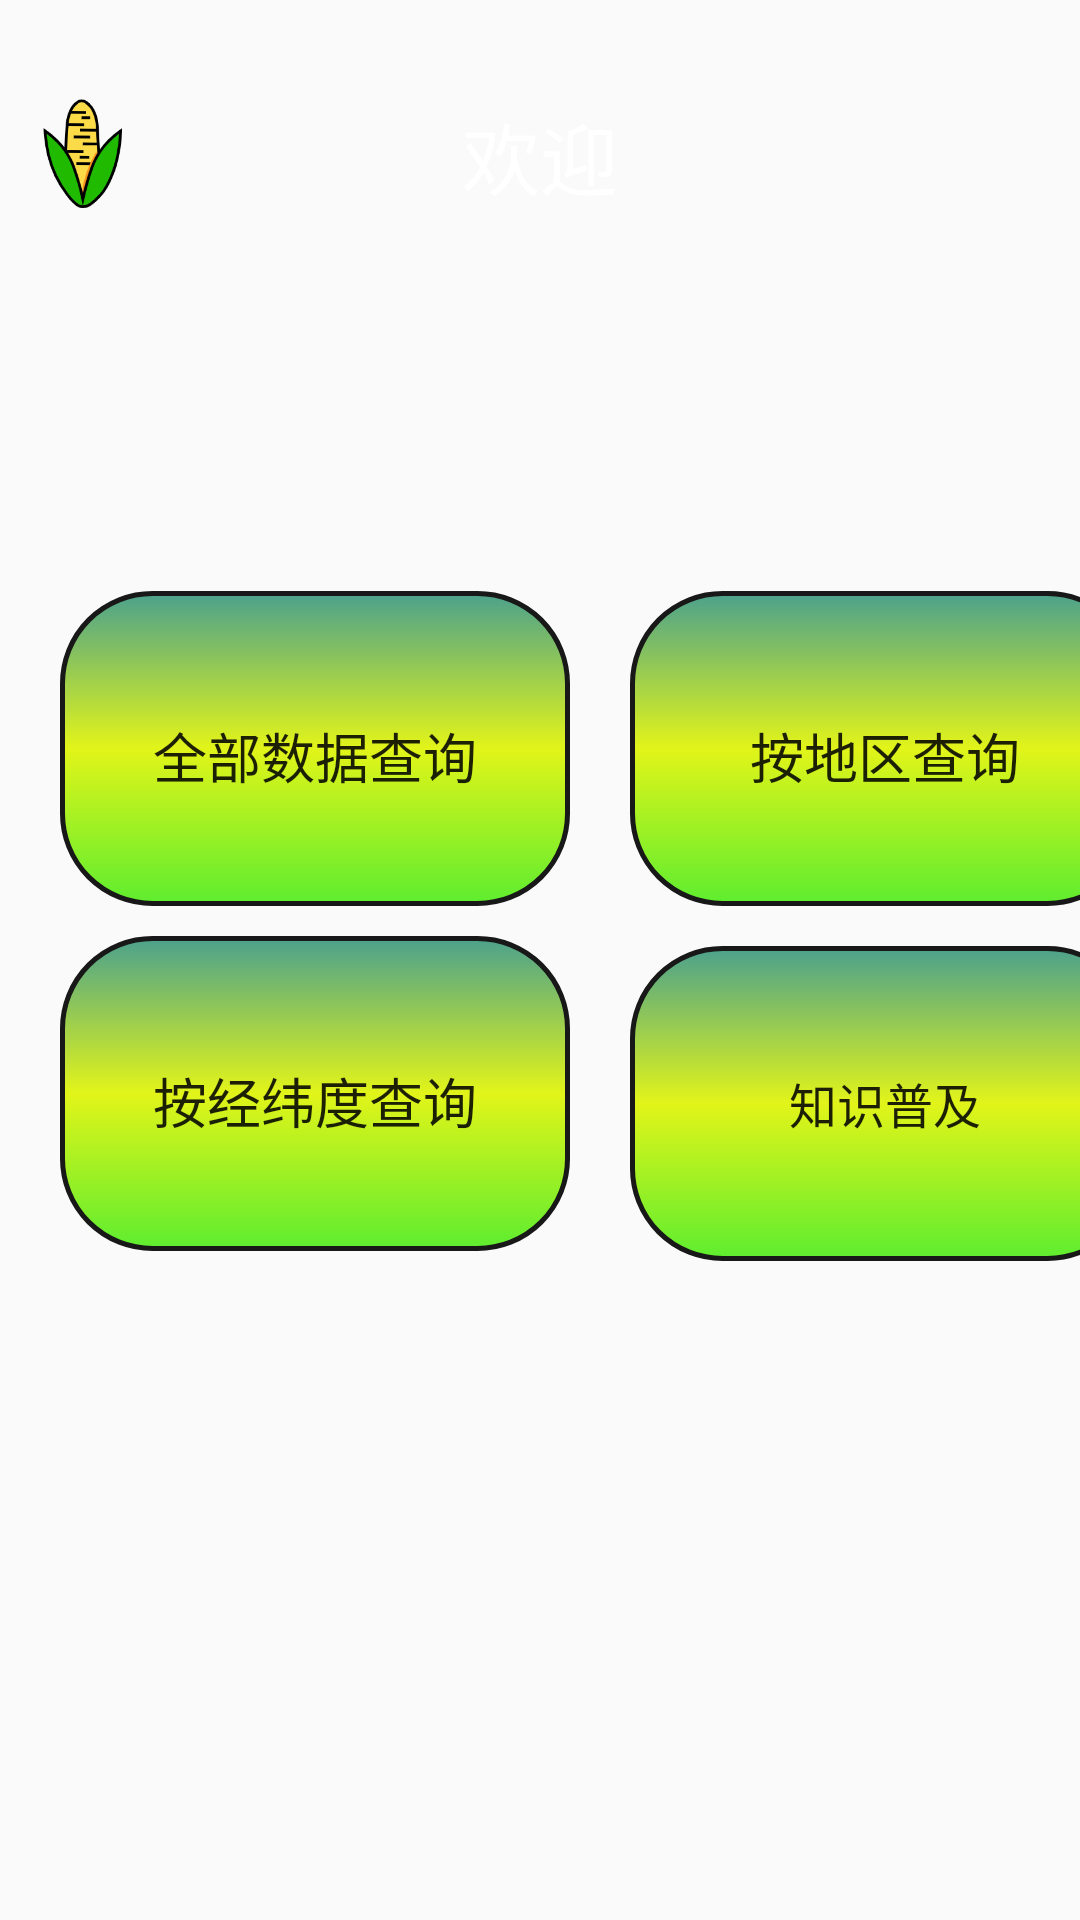

Here is an Android app screen rendered from its layout file. Give the layout XML and the strings, colors and styles it references.
<!-- AndroidManifest.xml: application theme AppTheme -->
<!-- res/layout/test.xml -->
<?xml version="1.0" encoding="utf-8"?>
<LinearLayout xmlns:android="http://schemas.android.com/apk/res/android"
    xmlns:app="http://schemas.android.com/apk/res-auto"
    xmlns:tools="http://schemas.android.com/tools"
    android:orientation="vertical"
    android:background="@mipmap/main2"
    android:layout_width="match_parent"
    android:layout_height="match_parent"
    android:weightSum="1">
    <RelativeLayout
        android:layout_marginTop="32dp"
        android:layout_width="match_parent"
        android:layout_height="40dp"
        android:orientation="horizontal">
        <ImageView
            android:layout_marginLeft="0dp"
            android:padding="0dp"
            android:layout_gravity="center_vertical"
            android:layout_width="wrap_content"
            android:layout_height="wrap_content"
            android:src="@drawable/yumi01"
            android:id="@+id/imageview_back"
            android:layout_marginEnd="99dp"
            android:layout_alignParentBottom="true"
            android:layout_toStartOf="@+id/textView" />
        <TextView
            android:textSize="26sp"
            android:layout_centerVertical="true"
            android:layout_centerHorizontal="true"
            android:layout_gravity="center_horizontal|center_vertical"
            android:textColor="@android:color/white"
            android:text="欢迎"
            android:layout_width="wrap_content"
            android:layout_height="wrap_content"
            android:id="@+id/textView" />
        <ImageView
            android:layout_marginLeft="0dp"
            android:padding="0dp"
            android:layout_width="45dp"
            android:layout_height="60dp"
            android:background="@mipmap/return_right"
            android:id="@+id/imageview_shuaxin"
            android:layout_alignParentBottom="true"
            android:layout_alignParentTop="true"
            android:layout_alignParentEnd="true" />

    </RelativeLayout>
    <GridLayout
        android:layout_width="match_parent"
        android:layout_marginTop="125dp"
        android:layout_height="270dp">
        <Button
            android:id="@+id/button1"
            android:layout_width="170dp"
            android:layout_height="105dp"
            android:startColor="#00FF00"
            android:endColor="#C0C0C0"
            android:paddingTop="5dp"
            android:layout_marginTop="0dp"
            android:layout_marginLeft="20dp"
            android:background="@drawable/btn_selector_shape"
            android:angle="0"
            android:textSize="18sp"
            android:textStyle="normal"
            android:text="全部数据查询"/>
        <Button
            android:id="@+id/button2"
            android:layout_width="170dp"
            android:layout_height="105dp"
            android:startColor="#00FF00"
            android:endColor="#C0C0C0"
            android:layout_marginTop="0dp"
            android:paddingTop="5dp"
            android:layout_marginLeft="20dp"
            android:layout_marginRight="12dp"
            android:textSize="18sp"
            android:textStyle="normal"
            android:background="@drawable/btn_selector_shape"
            android:text="按地区查询"/>
        <Button
            android:id="@+id/button3"
            android:layout_width="170dp"
            android:layout_height="105dp"
            android:layout_column="0"
            android:layout_row="1"
            android:paddingTop="5dp"
            android:layout_marginTop="10dp"
            android:layout_marginLeft="20dp"
            android:textSize="18sp"
            android:background="@drawable/btn_selector_shape"
            android:text="按经纬度查询" />
        <Button
            android:id="@+id/button4"
            android:layout_width="170dp"
            android:layout_height="105dp"
            android:layout_marginLeft="20dp"
            android:layout_marginTop="10dp"
            android:textSize="16sp"
            android:background="@drawable/btn_selector_shape"
            android:text="知识普及" />
    </GridLayout>
    
    <LinearLayout
        android:id="@+id/content_layout"
        android:layout_width="422dp"
        android:layout_height="235dp"
        android:layout_above="@+id/line"
        android:layout_below="@+id/top_tab"
        android:orientation="vertical" >
    </LinearLayout>

    <View
        android:id="@+id/line"
        android:layout_width="match_parent"
        android:layout_height="1dp"
        android:layout_above="@id/ll_bottom_tab"
        android:background="@color/line" />

    <LinearLayout
        android:id="@+id/ll_bottom_tab"
        android:layout_width="match_parent"
        android:layout_height="76dp"
        android:layout_alignParentBottom="true"
        android:layout_marginBottom="20dp"
        android:layout_marginTop="5dp"
        android:layout_weight="0.01"
        android:baselineAligned="true"
        android:gravity="center_vertical"
        android:orientation="horizontal"
        android:paddingBottom="0dp">

        <RelativeLayout
            android:id="@+id/rl_know"
            android:layout_width="0dp"
            android:layout_height="wrap_content"
            android:layout_weight="1.0">

            <ImageView
                android:id="@+id/iv_know"
                android:layout_width="45dp"
                android:layout_height="50dp"
                android:layout_centerHorizontal="true"
                android:contentDescription="@null"
                android:src="@drawable/shouye"/>

            <TextView
                android:id="@+id/tv_know"
                android:layout_width="wrap_content"
                android:layout_height="wrap_content"
                android:layout_below="@id/iv_know"
                android:layout_centerHorizontal="true"
                android:text="@string/bottom_tab_know"
                android:textColor="@color/bottomtab_normal"
                android:textSize="15sp" />
        </RelativeLayout>

        <RelativeLayout
            android:id="@+id/rl_want_know"
            android:layout_width="0dp"
            android:layout_height="wrap_content"
            android:layout_weight="1.0">

            <ImageView
                android:id="@+id/iv_i_want_know"
                android:layout_width="45dp"
                android:layout_height="50dp"
                android:layout_centerHorizontal="true"
                android:contentDescription="@null"
                android:src="@drawable/sousuo_qian" />

            <TextView
                android:id="@+id/tv_i_want_know"
                android:layout_width="wrap_content"
                android:layout_height="wrap_content"
                android:layout_below="@+id/iv_i_want_know"
                android:layout_centerHorizontal="true"
                android:text="@string/bottom_tab_wantknow"
                android:textColor="@color/bottomtab_normal"
                android:textSize="15sp" />
        </RelativeLayout>

        <RelativeLayout
            android:id="@+id/rl_me"
            android:layout_width="0dp"
            android:layout_height="wrap_content"
            android:layout_weight="1.0">

            <ImageView
                android:id="@+id/iv_me"
                android:layout_width="45dp"
                android:layout_height="50dp"
                android:layout_centerHorizontal="true"
                android:contentDescription="@null"
                android:src="@drawable/wode_qian" />

            <TextView
                android:id="@+id/tv_me"
                android:layout_width="wrap_content"
                android:layout_height="wrap_content"
                android:layout_below="@+id/iv_me"
                android:layout_centerHorizontal="true"
                android:text="@string/bottom_tab_my"
                android:textColor="@color/bottomtab_normal"
                android:textSize="15sp" />
        </RelativeLayout>
    </LinearLayout>
    <View
        android:id="@+id/line2"
        android:layout_width="match_parent"
        android:layout_height="1dp"
        android:layout_above="@id/ll_bottom_tab"
        android:background="@color/line" />
</LinearLayout>
<!-- resources referenced by this layout -->
<resources>
  <color name="bottomtab_normal">#c8bca5</color>
  <color name="line">#c8bca5</color>
  <!-- drawable btn_selector_shape (drawable) -->
  <?xml version="1.0" encoding="utf-8"?>
  <selector xmlns:android="http://schemas.android.com/apk/res/android">
      <item android:state_pressed="true">
          <shape android:shape="rectangle">
              <gradient
                  android:angle="90"
                  android:endColor="#F7F7F7"
                  android:centerColor="#FFFACD"
                  android:startColor="#F7F7F7" />
              <corners android:radius="30dp" />
              <stroke android:width="3dp" android:color="#99ffff" />
          </shape>
      </item>
      <item>
          <shape android:shape="rectangle">
              <gradient
                  android:angle="270"
                  android:endColor="#5eed2f"
                  android:centerColor="#f6e1f411"
                  android:startColor="#4CA18C" />
              <corners android:radius="30dp" />
              <stroke android:width="1.5dp" android:color="#181818" />
          </shape>
      </item>
  </selector>
  <!-- drawable shouye: png bitmap (drawable, 6417 bytes) -->
  <!-- drawable sousuo_qian: png bitmap (drawable, 9025 bytes) -->
  <!-- drawable wode_qian: png bitmap (drawable, 7617 bytes) -->
  <!-- drawable yumi01: png bitmap (drawable, 11614 bytes) -->
  <string name="bottom_tab_know">首页</string>
  <string name="bottom_tab_my">我的</string>
  <string name="bottom_tab_wantknow">信息查询</string>
  <style name="AppTheme" parent="Theme.AppCompat.Light.DarkActionBar">
          
          
          <item name="colorPrimary">@color/colorPrimary</item>
          
          <item name="colorPrimaryDark">@color/colorPrimaryDark</item>
          
          <item name="colorAccent">@color/colorAccent</item>
      </style>
  <color name="colorPrimary">#008577</color>
  <color name="colorPrimaryDark">#00574B</color>
  <color name="colorAccent">#D81B60</color>
</resources>
